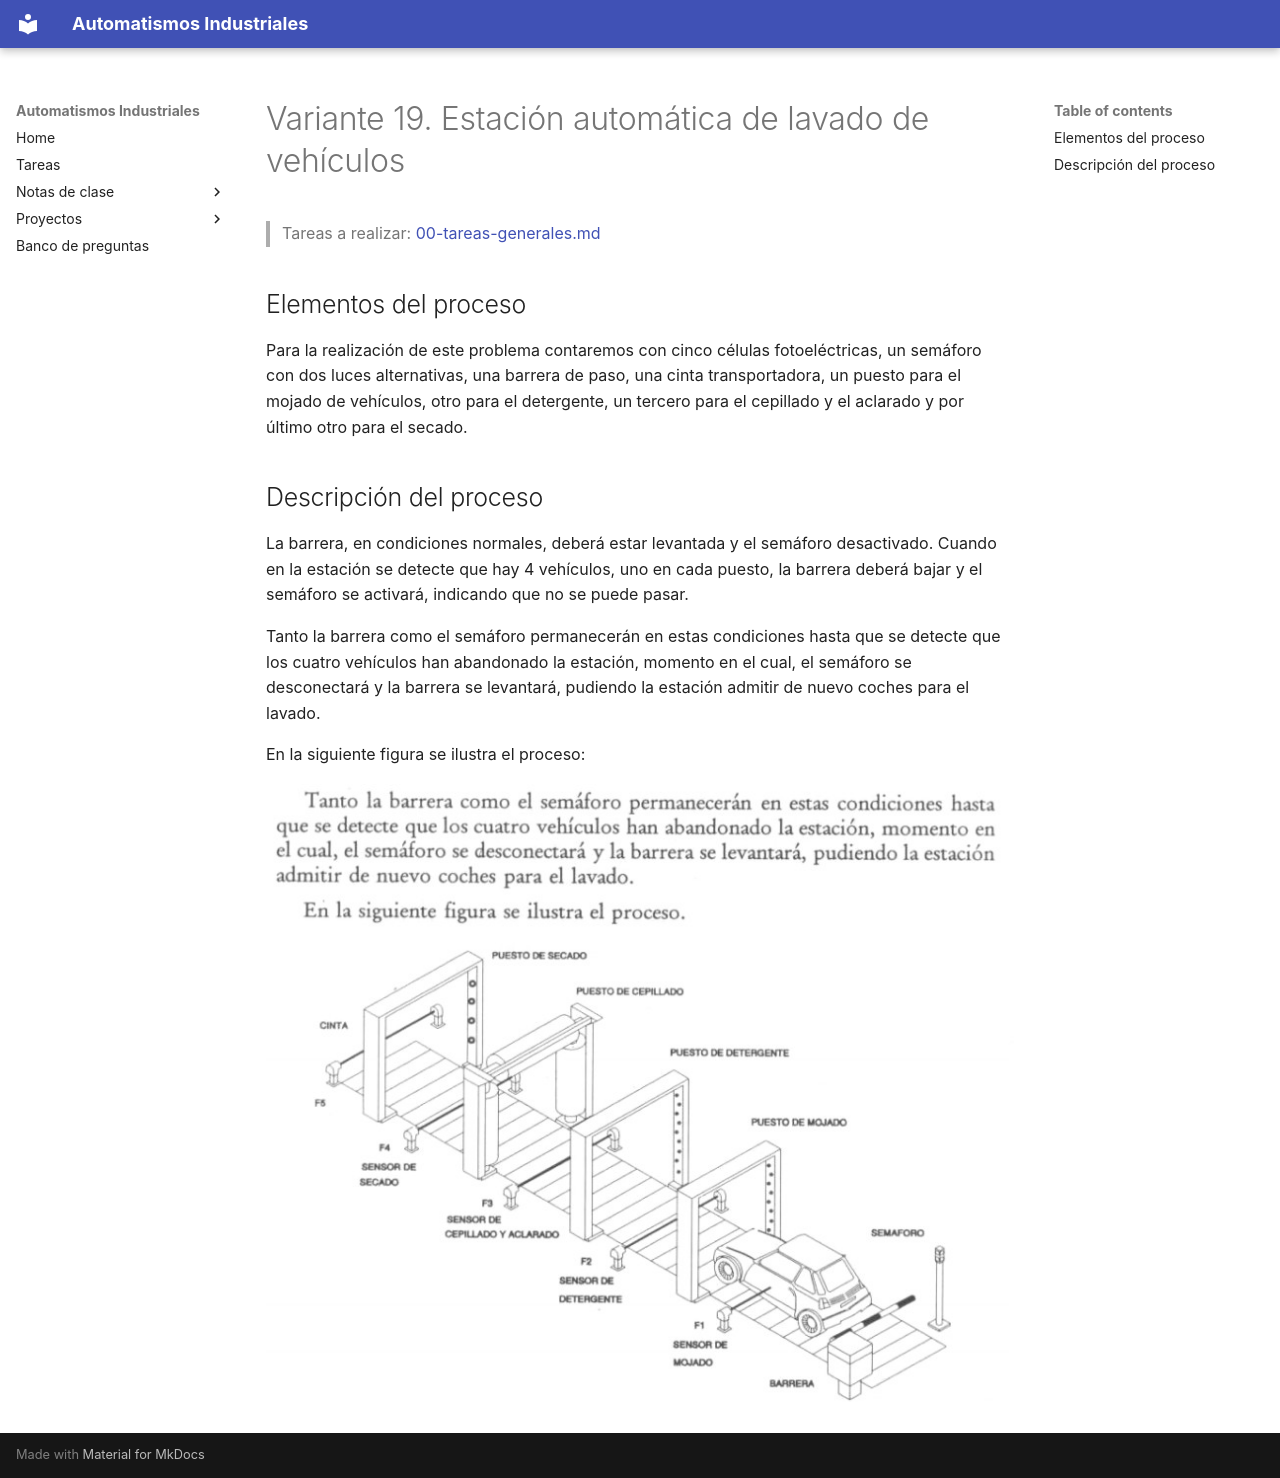

repository: vladimir1284/automatismos-industriales · page: proyectos/variantes/variante-19-estacion-automatica-de-lavado-de-vehiculos/index.html · generator: mkdocs

# Variante 19. Estación automática de lavado de vehículos

> Tareas a realizar: [00-tareas-generales.md](00-tareas-generales.md)

## Elementos del proceso

Para la realización de este problema contaremos con cinco células fotoeléctricas, un semáforo con dos luces alternativas, una barrera de paso, una cinta transportadora, un puesto para el mojado de vehículos, otro para el detergente, un tercero para el cepillado y el aclarado y por último otro para el secado.

## Descripción del proceso

La barrera, en condiciones normales, deberá estar levantada y el semáforo desactivado. Cuando en la estación se detecte que hay 4 vehículos, uno en cada puesto, la barrera deberá bajar y el semáforo se activará, indicando que no se puede pasar.

Tanto la barrera como el semáforo permanecerán en estas condiciones hasta que se detecte que los cuatro vehículos han abandonado la estación, momento en el cual, el semáforo se desconectará y la barrera se levantará, pudiendo la estación admitir de nuevo coches para el lavado.

En la siguiente figura se ilustra el proceso:

![Esquema de la estación de lavado con los puestos y sensores F1–F5 (el recorte incluye el segundo párrafo de la descripción)](imagenes/variante-19-esquema.png)
